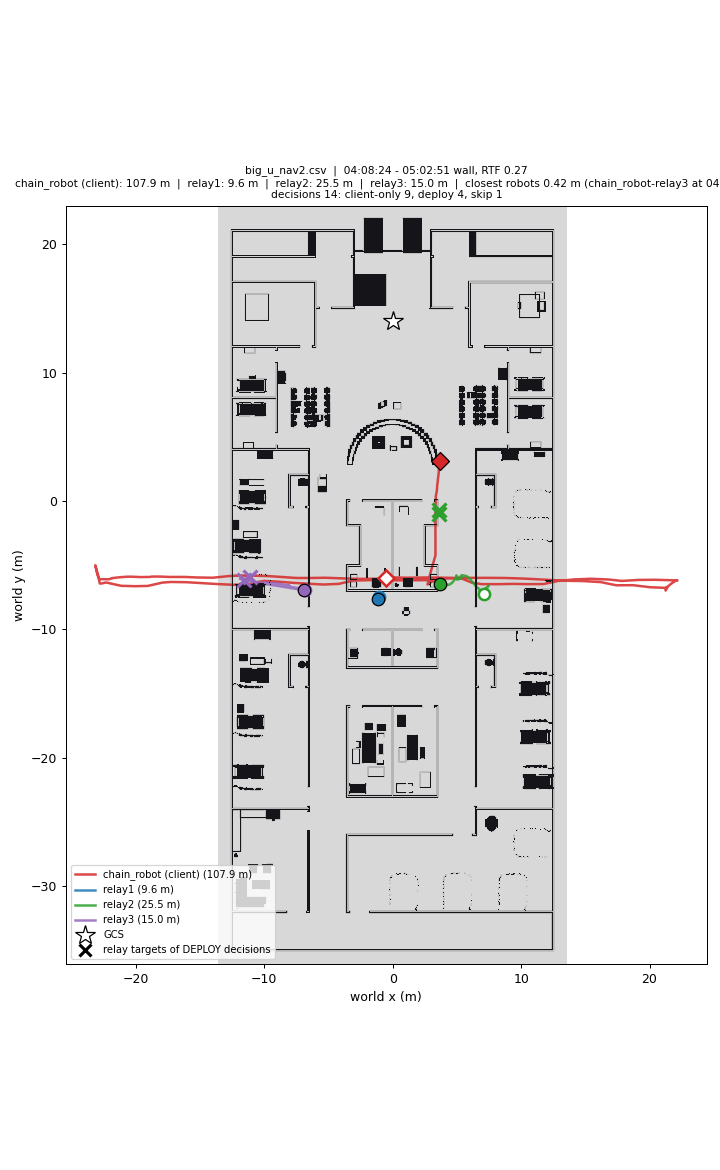

The file beside this chart, header and first rows:
wall_time, rtf, head_x, head_y, relay1_x, relay1_y, relay2_x, relay2_y, relay3_x, relay3_y, min_sep_m, closest_pair, decisions, client_only, deploy, skip, waypoint_failures
04:08:24, 0.27, -0.50, -6.00, -1.06, -7.46, 7.08, -7.21, -6.82, -6.97, 1.56, chain_robot-relay1, 1, 1, 0, 0, 0
04:08:37, 0.32, 0.18, -5.99, -1.06, -7.42, 7.04, -7.21, -6.78, -6.97, 1.90, chain_robot-relay1, 1, 1, 0, 0, 0
04:08:51, 0.31, 1.53, -5.97, -1.06, -7.38, 7.00, -7.21, -6.73, -6.97, 2.95, chain_robot-relay1, 1, 1, 0, 0, 0
04:09:04, 0.29, 2.75, -5.96, -1.06, -7.34, 6.96, -7.21, -6.69, -6.97, 4.05, chain_robot-relay1, 1, 1, 0, 0, 0
04:09:18, 0.32, 3.95, -5.98, -1.06, -7.30, 6.92, -7.21, -6.65, -6.97, 3.22, chain_robot-relay2, 1, 1, 0, 0, 0
04:09:32, 0.31, 5.27, -6.00, -1.07, -7.26, 6.88, -7.22, -6.61, -6.97, 2.02, chain_robot-relay2, 1, 1, 0, 0, 0
04:09:45, 0.32, 6.18, -6.37, -1.07, -7.22, 6.85, -7.22, -6.57, -6.97, 1.08, chain_robot-relay2, 2, 2, 0, 0, 0
04:09:59, 0.32, 6.92, -6.48, -1.07, -7.42, 6.81, -7.22, -6.85, -6.95, 0.76, chain_robot-relay2, 2, 2, 0, 0, 0
04:10:12, 0.30, 8.22, -6.48, -1.06, -7.61, 6.82, -7.23, -6.97, -6.95, 1.58, chain_robot-relay2, 2, 2, 0, 0, 0
04:10:26, 0.26, 9.44, -6.46, -1.06, -7.63, 6.84, -7.23, -7.05, -6.95, 2.70, chain_robot-relay2, 2, 2, 0, 0, 0
04:10:41, 0.32, 10.52, -6.48, -1.06, -7.66, 6.86, -7.23, -7.13, -6.94, 3.73, chain_robot-relay2, 2, 2, 0, 0, 0
04:10:54, 0.31, 11.76, -6.47, -1.06, -7.69, 6.87, -7.23, -7.21, -6.94, 4.94, chain_robot-relay2, 3, 3, 0, 0, 0
04:11:08, 0.31, 12.88, -6.23, -1.06, -7.72, 6.89, -7.23, -7.00, -6.94, 5.99, relay1-relay3, 3, 3, 0, 0, 0
04:11:21, 0.30, 14.16, -6.11, -1.06, -7.75, 6.96, -7.23, -6.88, -6.95, 5.88, relay1-relay3, 3, 3, 0, 0, 0
04:11:35, 0.33, 15.44, -6.06, -1.06, -7.78, 7.03, -7.25, -6.88, -6.95, 5.89, relay1-relay3, 3, 3, 0, 0, 0
04:11:49, 0.30, 16.83, -6.12, -1.06, -7.81, 7.23, -7.18, -6.89, -6.94, 5.90, relay1-relay3, 4, 4, 0, 0, 0
04:12:02, 0.30, 17.84, -6.23, -1.06, -7.84, 7.24, -7.15, -6.89, -6.94, 5.90, relay1-relay3, 4, 4, 0, 0, 0
04:12:16, 0.30, 19.17, -6.15, -1.06, -7.87, 7.09, -7.04, -6.89, -6.94, 5.91, relay1-relay3, 4, 4, 0, 0, 0
04:12:30, 0.30, 20.43, -6.14, -1.06, -7.91, 7.16, -7.24, -6.88, -6.94, 5.91, relay1-relay3, 4, 4, 0, 0, 0
04:12:44, 0.26, 21.68, -6.18, -1.06, -7.94, 7.23, -7.07, -6.88, -6.94, 5.91, relay1-relay3, 5, 5, 0, 0, 0
04:12:57, 0.32, 22.16, -6.19, -1.05, -7.65, 7.07, -7.13, -6.87, -6.93, 5.86, relay1-relay3, 5, 5, 0, 0, 0
04:13:11, 0.32, 22.17, -6.18, -1.06, -7.56, 7.24, -7.21, -6.86, -6.93, 5.84, relay1-relay3, 5, 5, 0, 0, 0
04:13:24, 0.32, 21.89, -6.27, -1.06, -7.46, 7.11, -7.05, -6.85, -6.93, 5.81, relay1-relay3, 5, 5, 0, 0, 0
04:13:38, 0.29, 21.89, -6.27, -1.06, -7.37, 7.14, -7.25, -6.84, -6.93, 5.80, relay1-relay3, 5, 5, 0, 0, 0
04:13:52, 0.32, 21.89, -6.27, -1.07, -7.30, 7.27, -7.11, -6.85, -6.93, 5.79, relay1-relay3, 5, 5, 0, 0, 0
04:14:06, 0.32, 21.91, -6.28, -1.06, -7.63, 7.09, -7.17, -6.85, -6.92, 5.84, relay1-relay3, 5, 5, 0, 0, 0
04:14:19, 0.32, 21.27, -6.77, -1.05, -7.72, 7.26, -7.23, -6.86, -6.92, 5.86, relay1-relay3, 5, 5, 0, 0, 0
04:14:33, 0.32, 21.27, -6.77, -1.05, -7.80, 7.14, -7.07, -6.88, -6.92, 5.89, relay1-relay3, 5, 5, 0, 0, 0
04:14:46, 0.32, 21.27, -6.78, -1.05, -7.88, 7.22, -7.28, -6.89, -6.92, 5.92, relay1-relay3, 5, 5, 0, 0, 0
04:15:00, 0.28, 21.38, -6.76, -1.06, -7.60, 7.25, -7.11, -6.90, -6.91, 5.89, relay1-relay3, 5, 5, 0, 0, 0
04:15:15, 0.28, 21.37, -6.75, -1.06, -7.55, 7.08, -7.27, -6.91, -6.91, 5.88, relay1-relay3, 5, 5, 0, 0, 0
04:15:28, 0.31, 21.25, -6.98, -1.06, -7.52, 7.26, -7.31, -6.91, -6.91, 5.88, relay1-relay3, 5, 5, 0, 0, 0
04:15:42, 0.32, 21.28, -6.91, -1.06, -7.48, 7.13, -7.20, -6.90, -6.91, 5.87, relay1-relay3, 5, 5, 0, 0, 0
04:15:55, 0.33, 21.27, -6.81, -1.06, -7.45, 7.11, -7.33, -6.89, -6.91, 5.85, relay1-relay3, 5, 5, 0, 0, 0
04:16:09, 0.32, 21.25, -6.77, -1.06, -7.41, 7.24, -7.41, -6.88, -6.91, 5.83, relay1-relay3, 5, 5, 0, 0, 0
04:16:22, 0.31, 20.05, -6.72, -1.07, -7.37, 7.27, -7.36, -6.87, -6.91, 5.82, relay1-relay3, 5, 5, 0, 0, 0
04:16:36, 0.32, 18.70, -6.56, -1.07, -7.34, 7.47, -7.31, -6.85, -6.90, 5.80, relay1-relay3, 5, 5, 0, 0, 0
04:16:49, 0.29, 17.42, -6.57, -1.07, -7.30, 7.30, -7.22, -6.85, -6.90, 5.79, relay1-relay3, 5, 5, 0, 0, 0
04:17:03, 0.33, 16.19, -6.32, -1.07, -7.27, 7.47, -7.41, -6.84, -6.90, 5.78, relay1-relay3, 5, 5, 0, 0, 0
04:17:17, 0.31, 14.83, -6.24, -1.07, -7.61, 7.31, -7.11, -6.85, -6.90, 5.82, relay1-relay3, 5, 5, 0, 0, 0
04:17:31, 0.24, 13.52, -6.22, -1.06, -7.69, 7.26, -7.08, -6.85, -6.89, 5.85, relay1-relay3, 5, 5, 0, 0, 0
04:17:45, 0.27, 12.43, -6.16, -1.05, -7.75, 7.24, -7.07, -6.86, -6.89, 5.27, chain_robot-relay2, 5, 5, 0, 0, 0
04:17:58, 0.29, 11.25, -6.10, -1.04, -7.82, 7.18, -7.06, -6.88, -6.89, 4.17, chain_robot-relay2, 5, 5, 0, 0, 0
04:18:12, 0.27, 10.00, -6.04, -1.03, -7.90, 7.18, -7.09, -6.89, -6.89, 3.01, chain_robot-relay2, 5, 5, 0, 0, 0
04:18:26, 0.29, 8.73, -6.00, -1.05, -7.71, 7.18, -7.10, -6.91, -6.88, 1.90, chain_robot-relay2, 5, 5, 0, 0, 0
04:18:40, 0.29, 7.46, -5.99, -1.06, -7.62, 7.06, -7.09, -6.92, -6.88, 1.17, chain_robot-relay2, 5, 5, 0, 0, 0
04:18:53, 0.28, 6.21, -5.99, -1.06, -7.63, 7.09, -7.06, -6.92, -6.88, 1.38, chain_robot-relay2, 5, 5, 0, 0, 0
04:19:07, 0.31, 5.00, -6.02, -1.06, -7.64, 7.06, -7.09, -6.92, -6.88, 2.31, chain_robot-relay2, 5, 5, 0, 0, 0
04:19:21, 0.28, 3.73, -6.05, -1.06, -7.65, 7.00, -7.14, -6.91, -6.88, 3.45, chain_robot-relay2, 5, 5, 0, 0, 0
04:19:34, 0.32, 2.44, -6.05, -1.06, -7.67, 6.99, -7.19, -6.90, -6.88, 3.86, chain_robot-relay1, 5, 5, 0, 0, 0
04:19:48, 0.27, 1.11, -6.02, -1.06, -7.69, 6.92, -7.32, -6.89, -6.87, 2.74, chain_robot-relay1, 5, 5, 0, 0, 0
04:20:02, 0.24, -0.11, -5.98, -1.06, -7.71, 6.96, -7.36, -6.88, -6.87, 1.98, chain_robot-relay1, 5, 5, 0, 0, 0
04:20:16, 0.31, -1.27, -6.06, -1.06, -7.72, 7.08, -7.40, -6.86, -6.87, 1.68, chain_robot-relay1, 5, 5, 0, 0, 0
04:20:29, 0.31, -2.63, -6.07, -1.06, -7.73, 7.12, -7.22, -6.86, -6.87, 2.28, chain_robot-relay1, 5, 5, 0, 0, 0
04:20:43, 0.32, -3.94, -6.03, -1.06, -7.75, 7.04, -7.37, -6.85, -6.87, 3.03, chain_robot-relay3, 5, 5, 0, 0, 0
04:20:57, 0.28, -5.28, -5.98, -1.06, -7.77, 7.10, -7.41, -6.86, -6.86, 1.81, chain_robot-relay3, 5, 5, 0, 0, 0
04:21:10, 0.28, -6.38, -6.00, -1.06, -7.80, 7.24, -7.29, -6.86, -6.86, 0.99, chain_robot-relay3, 6, 6, 0, 0, 0
04:21:24, 0.30, -7.49, -6.00, -1.06, -7.82, 7.05, -7.28, -6.87, -6.86, 1.06, chain_robot-relay3, 6, 6, 0, 0, 0
04:21:38, 0.30, -8.65, -5.92, -1.06, -7.83, 7.20, -7.42, -6.89, -6.85, 2.00, chain_robot-relay3, 6, 6, 0, 0, 0
04:21:51, 0.29, -9.71, -5.85, -1.06, -7.84, 7.19, -7.23, -6.90, -6.85, 2.98, chain_robot-relay3, 6, 6, 0, 0, 0
... 188 more rows
